Image classification data set "data" (Slightsmile/Gallblader-Cancer-Detection-DL on GitHub). Class labels (5): abn, bmt, malg, nml, stn.

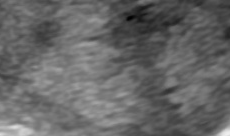
Label: malg

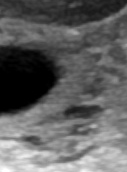
Label: bmt

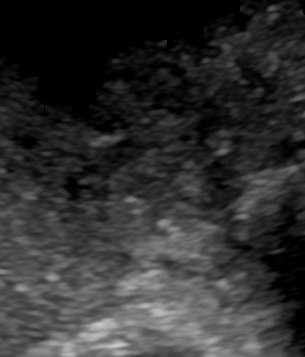
Label: malg

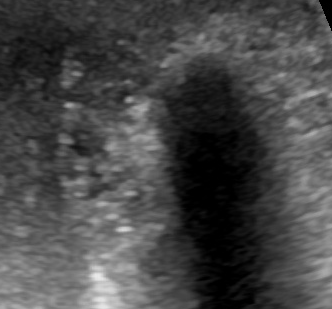
Label: abn

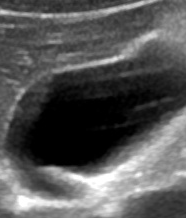
Label: nml

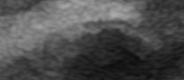
Label: stn
